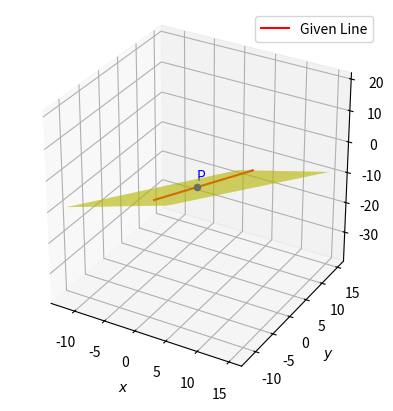

The matplotlib source for this figure:
from mpl_toolkits.mplot3d import Axes3D

import matplotlib.pyplot as plt


import numpy as np
fig = plt.figure()

ax = fig.add_subplot(111,projection='3d', aspect='equal')


len = 100

k = np.linspace(-12,15,len)

xx, yy = np.meshgrid(k,k)
n = np.array([1,-1,-1]).reshape((3,1))

c = 9
z = ((c-n[0]*xx-n[1]*yy)*1.0)/(n[2])
P = np.array([3,-2,-4]).reshape((3,1))

l = np.array([2,-1,3]).reshape((3,1))


l_p = np.zeros((3,len))

lam = np.linspace(-5,6,len)

for i in range(len):

    temp1 = P + lam[i]*l

    l_p[:,i]= temp1.T

ax.plot_surface(xx, yy, z, color='yellow',alpha=0.8)
plt.plot(l_p[0,:],l_p[1,:],l_p[2,:],label="Given Line", color='red')

ax.scatter(P[0], P[1], P[2], color='blue')
ax.text(2.9, -1.9, -2, 'P', color='blue')

plt.xlabel('$x$');plt.ylabel('$y$')
plt.legend()
plt.grid()
plt.show()
